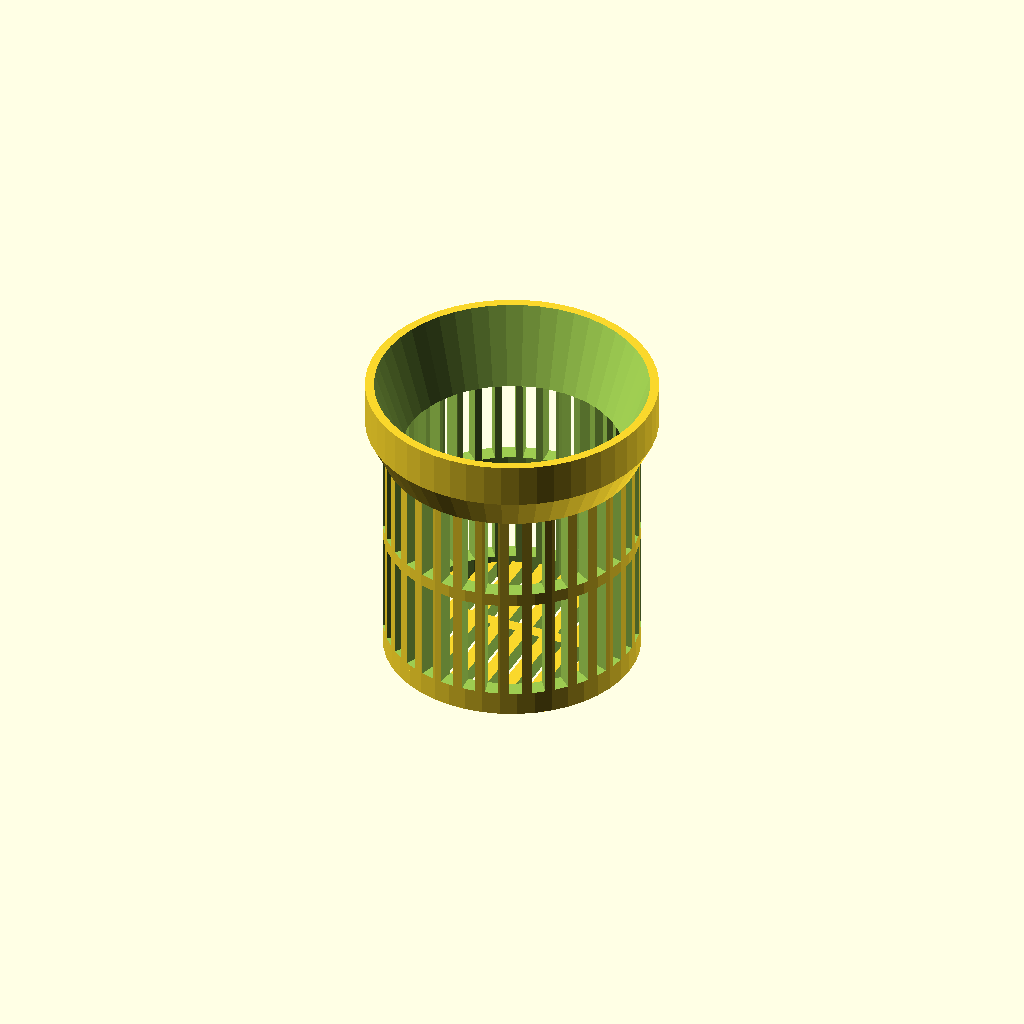
Cell 1: the model at its default parameters.
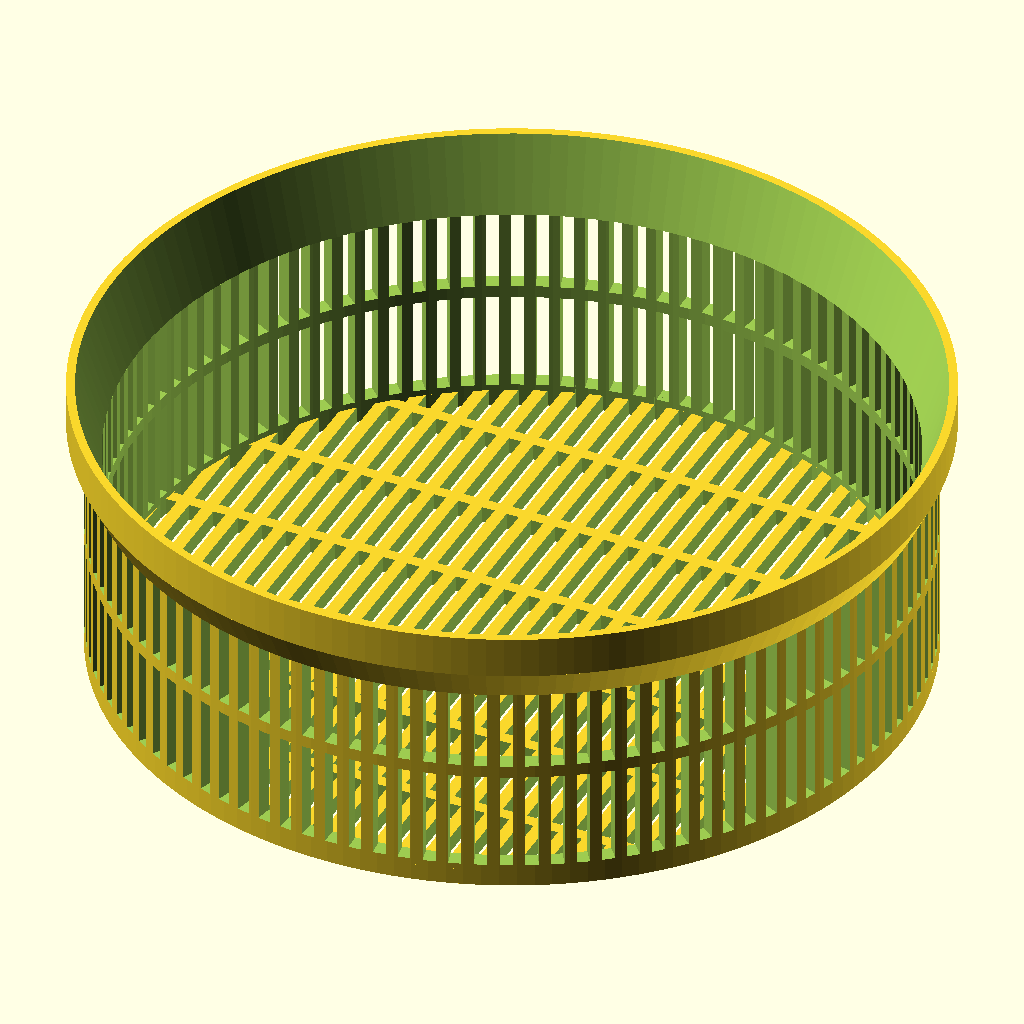
Cell 2: drain_diam = 100 (everything else at default).
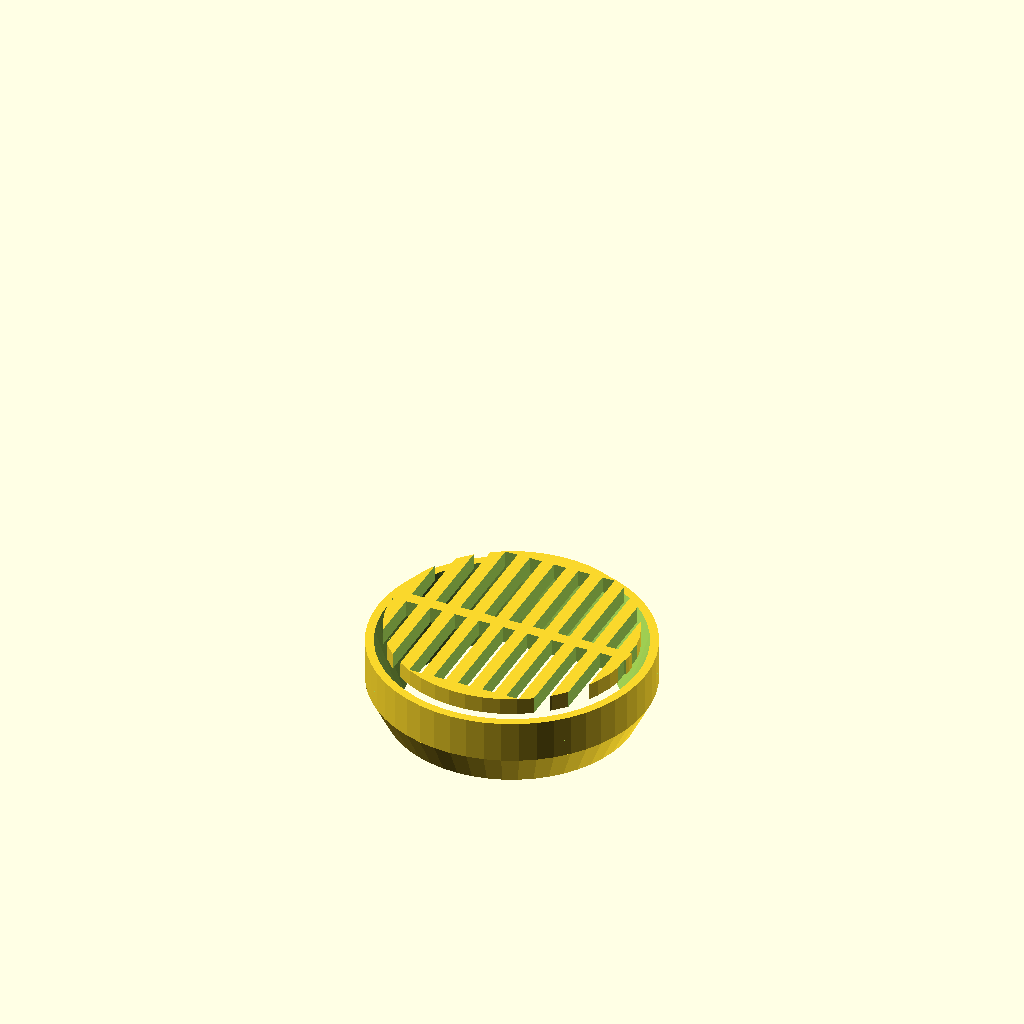
Cell 3: drain_depth = 0 (everything else at default).
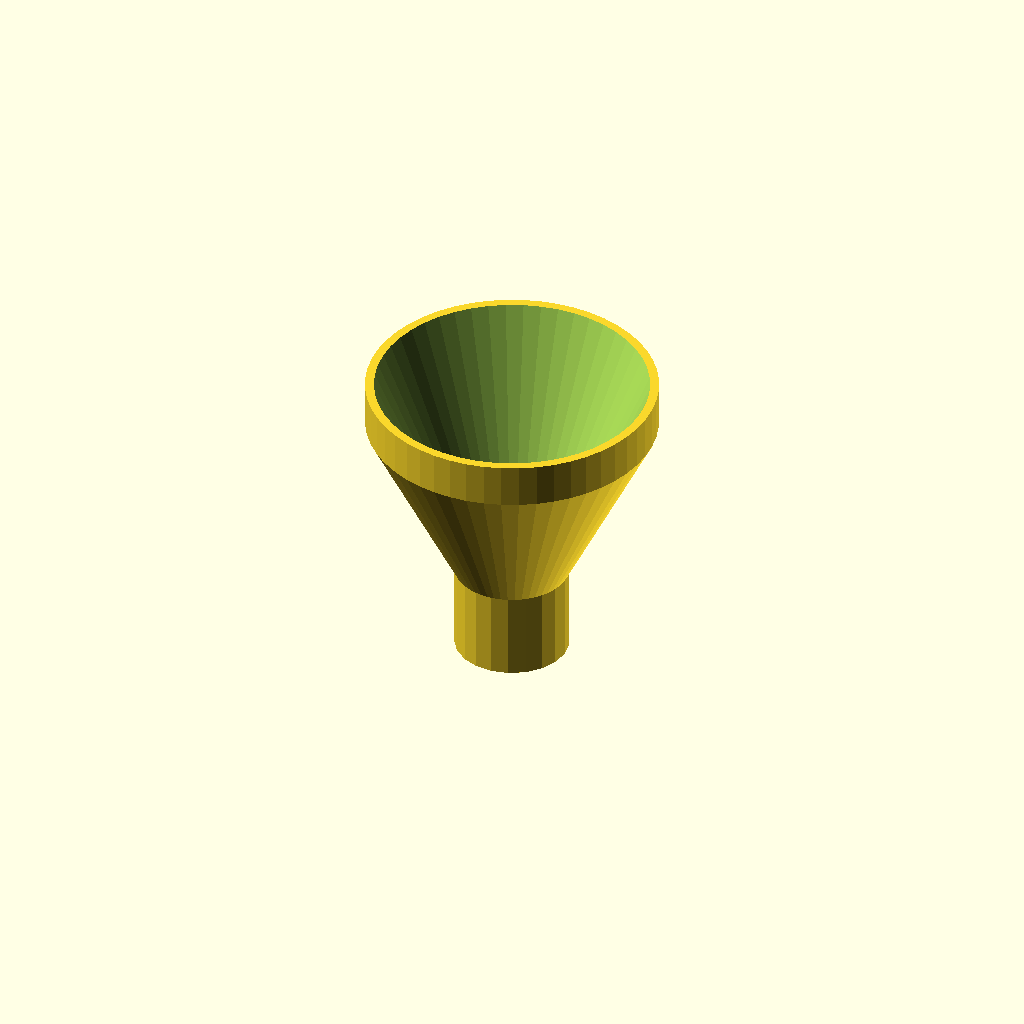
Cell 4: the same model with brim_width = 10.
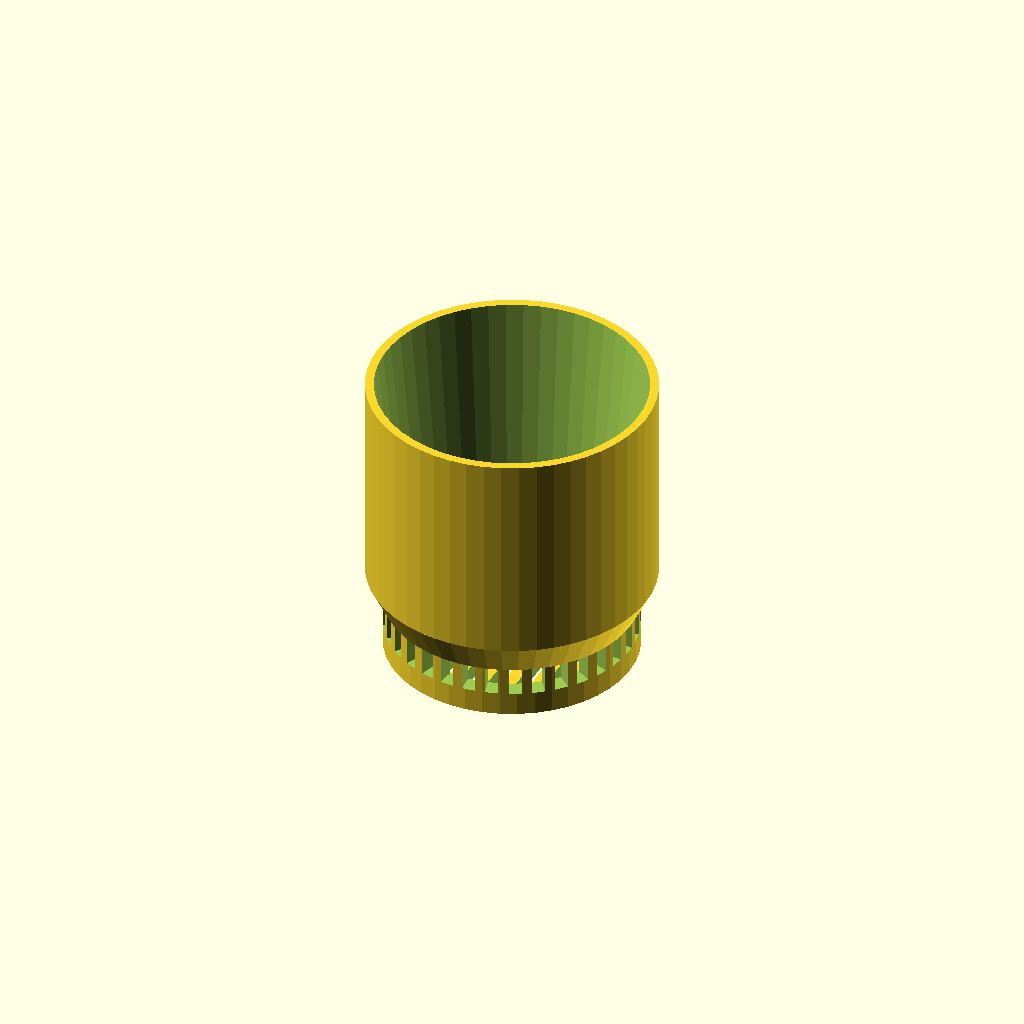
Cell 5: the same model with brim_height = 25.
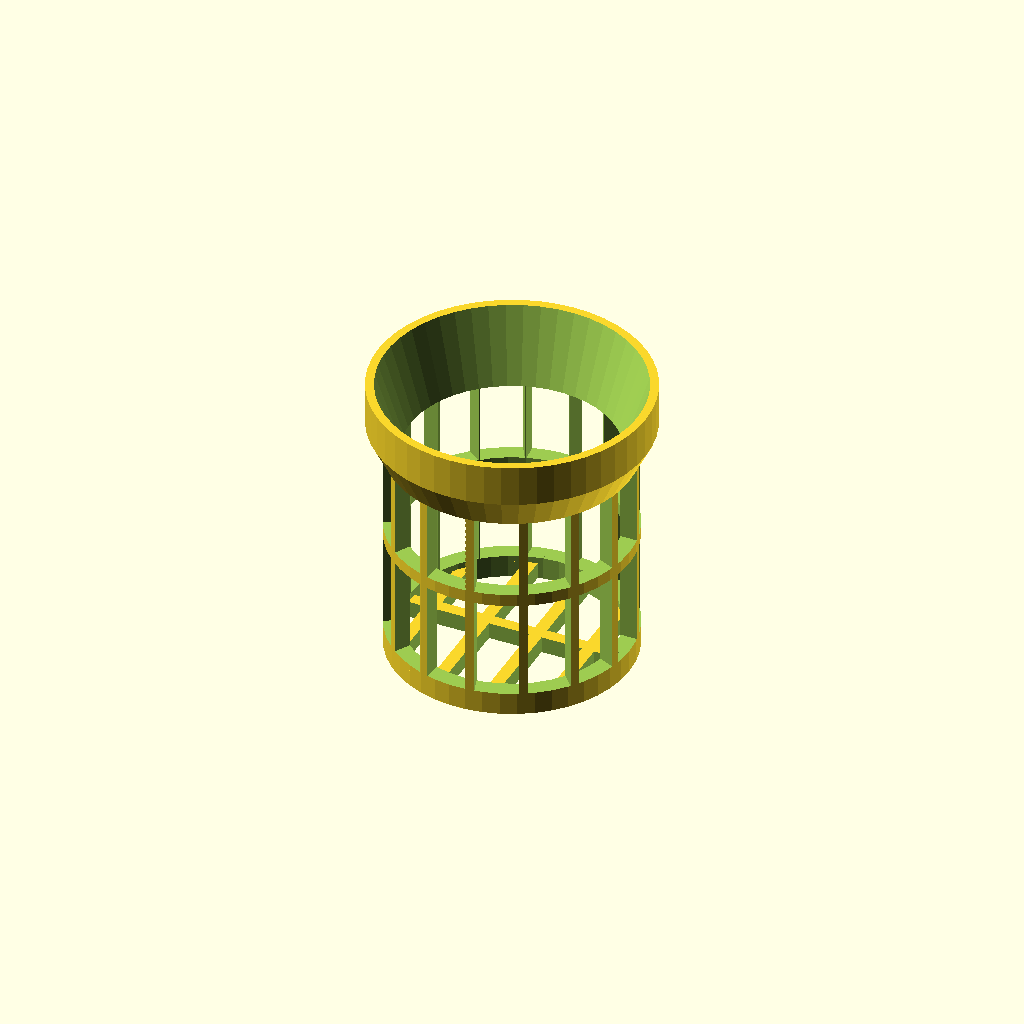
Cell 6: the same model with hole_width = 5.
One fixed orthographic camera (rotation 55°, 0°, 25°; colour scheme Cornfield) for every cell.
Source of the model, inputs/thingiverse/files/thing-868257/DrainFilter.scad:
// The diameter of the drain to fit.
drain_diam = 33; // [20:100]

// Depth to stick into the drain.
drain_depth = 35; // [0:50]

// The width of the brim.
brim_width = 2.0; // [0:10]

// The height of the brim.
brim_height = 5.0; // [0:25]

// Width of the filter holes.
hole_width = 1.5; // [0.75:0.25:5]

// Height of the filter holes.
hole_height = 12.0; // [0.75:0.25:20]

// Spacing between hole edges.
hole_spacing = 1.5; // [1:5]

// Thickness of filter.
filter_thickness = 2; // [0:5]



///////////////////////////////////////////////////////////////
// Belfry OpenSCAD Library: Placement and Duplication

pi = 3.141592653589793236 * 1.0; // Math makes this not a configurator param.
tau = pi * 2.0;

module right(x) translate([+x,0,0]) children();
module left(x)  translate([-x,0,0]) children();
module back(y)  translate([0,+y,0]) children();
module fwd(y)   translate([0,-y,0]) children();
module up(z)    translate([0,0,+z]) children();
module down(z)  translate([0,0,-z]) children();

module xrot(x) rotate([x,0,0]) children();
module yrot(y) rotate([0,y,0]) children();
module zrot(z) rotate([0,0,z]) children();

module xscale(x) scale([x,1,1]) children();
module yscale(y) scale([1,y,1]) children();
module zscale(z) scale([1,1,z]) children();

module xflip() mirror([1,0,0]) children();
module yflip() mirror([0,1,0]) children();
module zflip() mirror([0,0,1]) children();

module xskew(ya=0,za=0) multmatrix([[1,0,0,0], [tan(ya),1,0,0], [tan(za),0,1,0], [0,0,0,1]]) children();
module yskew(xa=0,za=0) multmatrix([[1,tan(xa),0,0], [0,1,0,0], [0,tan(za),1,0], [0,0,0,1]]) children();
module zskew(xa=0,ya=0) multmatrix([[1,0,tan(xa),0], [0,1,tan(ya),0], [0,0,1,0], [0,0,0,1]]) children();

module mirror_copy(v) {children(); mirror(v) children();}
module xflip_copy() {children(); mirror([1,0,0]) children();}
module yflip_copy() {children(); mirror([0,1,0]) children();}
module zflip_copy() {children(); mirror([0,0,1]) children();}

module move_copies(a=[[0,0,0]]) for (p = a) translate(p) children();
module xrot_copies(rots=[0]) for (r=rots) rotate([r, 0, 0]) children();
module yrot_copies(rots=[0]) for (r=rots) rotate([0, r, 0]) children();
module zrot_copies(rots=[0]) for (r=rots) rotate([0, 0, r]) children();

module xspread(spacing=1,n=2) for (i=[0:n-1]) right((i-(n-1)/2.0)*spacing) children();
module yspread(spacing=1,n=2) for (i=[0:n-1]) back((i-(n-1)/2.0)*spacing) children();
module zspread(spacing=1,n=2) for (i=[0:n-1]) up((i-(n-1)/2.0)*spacing) children();
module spread(p1,p2,n=3) for (i=[0:n-1]) translate(p1+i*(p2-p1)/(n-1)) children();

module xring(n=2,r=0,rot=true) {if (n>0) for (i=[0:n-1]) {a=i*360/n; xrot(a) back(r) xrot(rot?0:-a) children();}}
module yring(n=2,r=0,rot=true) {if (n>0) for (i=[0:n-1]) {a=i*360/n; yrot(a) right(r) yrot(rot?0:-a) children();}}
module zring(n=2,r=0,rot=true) {if (n>0) for (i=[0:n-1]) {a=i*360/n; zrot(a) right(r) zrot(rot?0:-a) children();}}

module grid_of(xa=[0],ya=[0],za=[0]) {for (x=xa,y=ya,z=za) translate([x,y,z]) children();}

///////////////////////////////////////////////////////////////


$fa = 2;
$fs = 2;


filter_ang = atan2(drain_depth, (drain_diam-2*brim_width)/2);
layers = floor(drain_depth / (hole_height+1.0));

up(drain_depth/2) {
	difference() {
		union() {
			difference() {
				cylinder(d=drain_diam-2*brim_width, h=drain_depth, center=true);
				cylinder(d=drain_diam-2*brim_width-2*filter_thickness, h=drain_depth+1, center=true);
				for (layer = [0:layers-1]) {
					level_h = (layers-layer) * (hole_height+hole_spacing) - drain_depth/2 - (hole_height+hole_spacing)/2 + filter_thickness;
					level_r = drain_diam /2;
					level_n = floor((tau*level_r)/(hole_width+hole_spacing));
					up(level_h) {
						zring(n=level_n, r=level_r) {
							cube([filter_thickness*5, hole_width, hole_height], center=true);
						}
					}
				}
			}
			up(drain_depth/2) {
				down(brim_height/2) cylinder(d=drain_diam, h=brim_height, center=true);
				down(brim_height) down(brim_width) cylinder(d1=drain_diam-2*brim_width, d2=drain_diam, h=2*brim_width, center=true);
			}
		}
		up(drain_depth/2) {
			down((2*brim_width+brim_height)/2) {
				cylinder(d1=drain_diam-2*brim_width-2*filter_thickness, d2=drain_diam-2, h=2*brim_width+brim_height+0.05, center=true);
			}
		}
	}
}
difference() {
	up(filter_thickness/2) cylinder(d=drain_diam-2*brim_width, h=filter_thickness, center=true);
	xspread(hole_width+hole_spacing, n=floor(drain_diam/(hole_width+hole_spacing))) {
		yspread(hole_height+hole_spacing, n=floor(drain_diam/(hole_height+hole_spacing))) {
			cube([hole_width, hole_height, filter_thickness*3], center=true);
		}
	}
}


// vim: noexpandtab tabstop=4 shiftwidth=4 softtabstop=4 nowrap
Parameter table extracted from the source (name, type, default, range or options):
drain_diam: number, default 33, range 20 to 100
drain_depth: number, default 35, range 0 to 50
brim_width: number, default 2, range 0 to 10
brim_height: number, default 5, range 0 to 25
hole_width: number, default 1.5, range 0.75 to 5, step 0.25
hole_height: number, default 12, range 0.75 to 20, step 0.25
hole_spacing: number, default 1.5, range 1 to 5
filter_thickness: number, default 2, range 0 to 5
